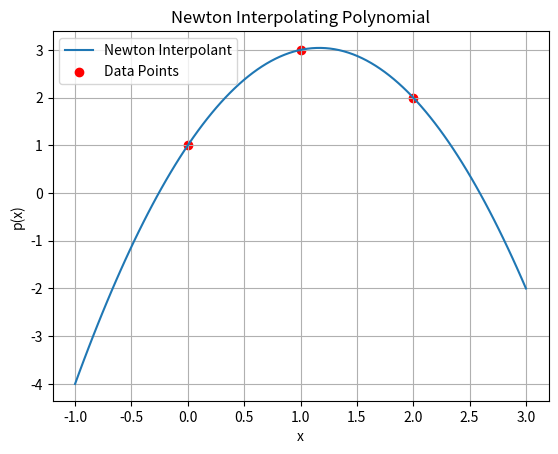

Write the Python code that produced this figure.
import numpy as np
import matplotlib.pyplot as plt

# Function to compute divided differences
def divided_diff(x_points, y_points):
    n = len(y_points)
    coef = np.zeros([n, n])
    coef[:,0] = y_points  # First column is y values
    
    for j in range(1, n):
        for i in range(n - j):
            coef[i][j] = (coef[i+1][j-1] - coef[i][j-1]) / (x_points[i+j] - x_points[i])
    
    return coef[0]  # Return the first row (coefficients for the Newton polynomial)

# Function to compute Newton polynomial
def newton_poly(coef, x_points, x):
    n = len(coef) - 1
    p = coef[n]
    for k in range(1, n+1):
        p = coef[n-k] + (x - x_points[n-k]) * p
    return p

# Example points
x_points = np.array([0, 1, 2])
y_points = np.array([1, 3, 2])

# Get the divided differences coefficients
coef = divided_diff(x_points, y_points)

# Generate a range of x values for plotting the polynomial
x_range = np.linspace(-1, 3, 100)
y_range = [newton_poly(coef, x_points, x) for x in x_range]

# Plot the result
plt.plot(x_range, y_range, label="Newton Interpolant")
plt.scatter(x_points, y_points, color='red', label="Data Points")
plt.xlabel('x')
plt.ylabel('p(x)')
plt.title('Newton Interpolating Polynomial')
plt.legend()
plt.grid(True)
plt.show()
